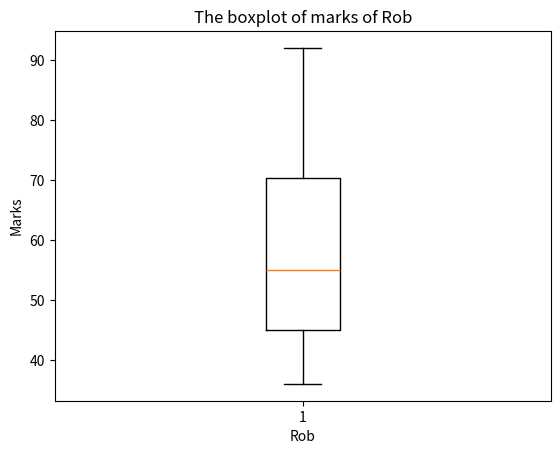

This chart was generated by the following Python code:
#import matplotlib.
import matplotlib.pyplot as plt
#original data.
marks=[45,36,86,57,53,92,65,45]
#use .sort method to sort the list of marks
marks.sort()
print(marks)
#draw the boxplot using matplotlib.
plt.boxplot(x=marks)
plt.title('The boxplot of marks of Rob')
plt.xlabel('Rob')
plt.ylabel('Marks') # Revised by adding titles and marks.
plt.show()
#calculate the average mark of Rob.
a=sum(marks)/8 
print(a)
#from this result, we can know that Rob has failed this ICA.
